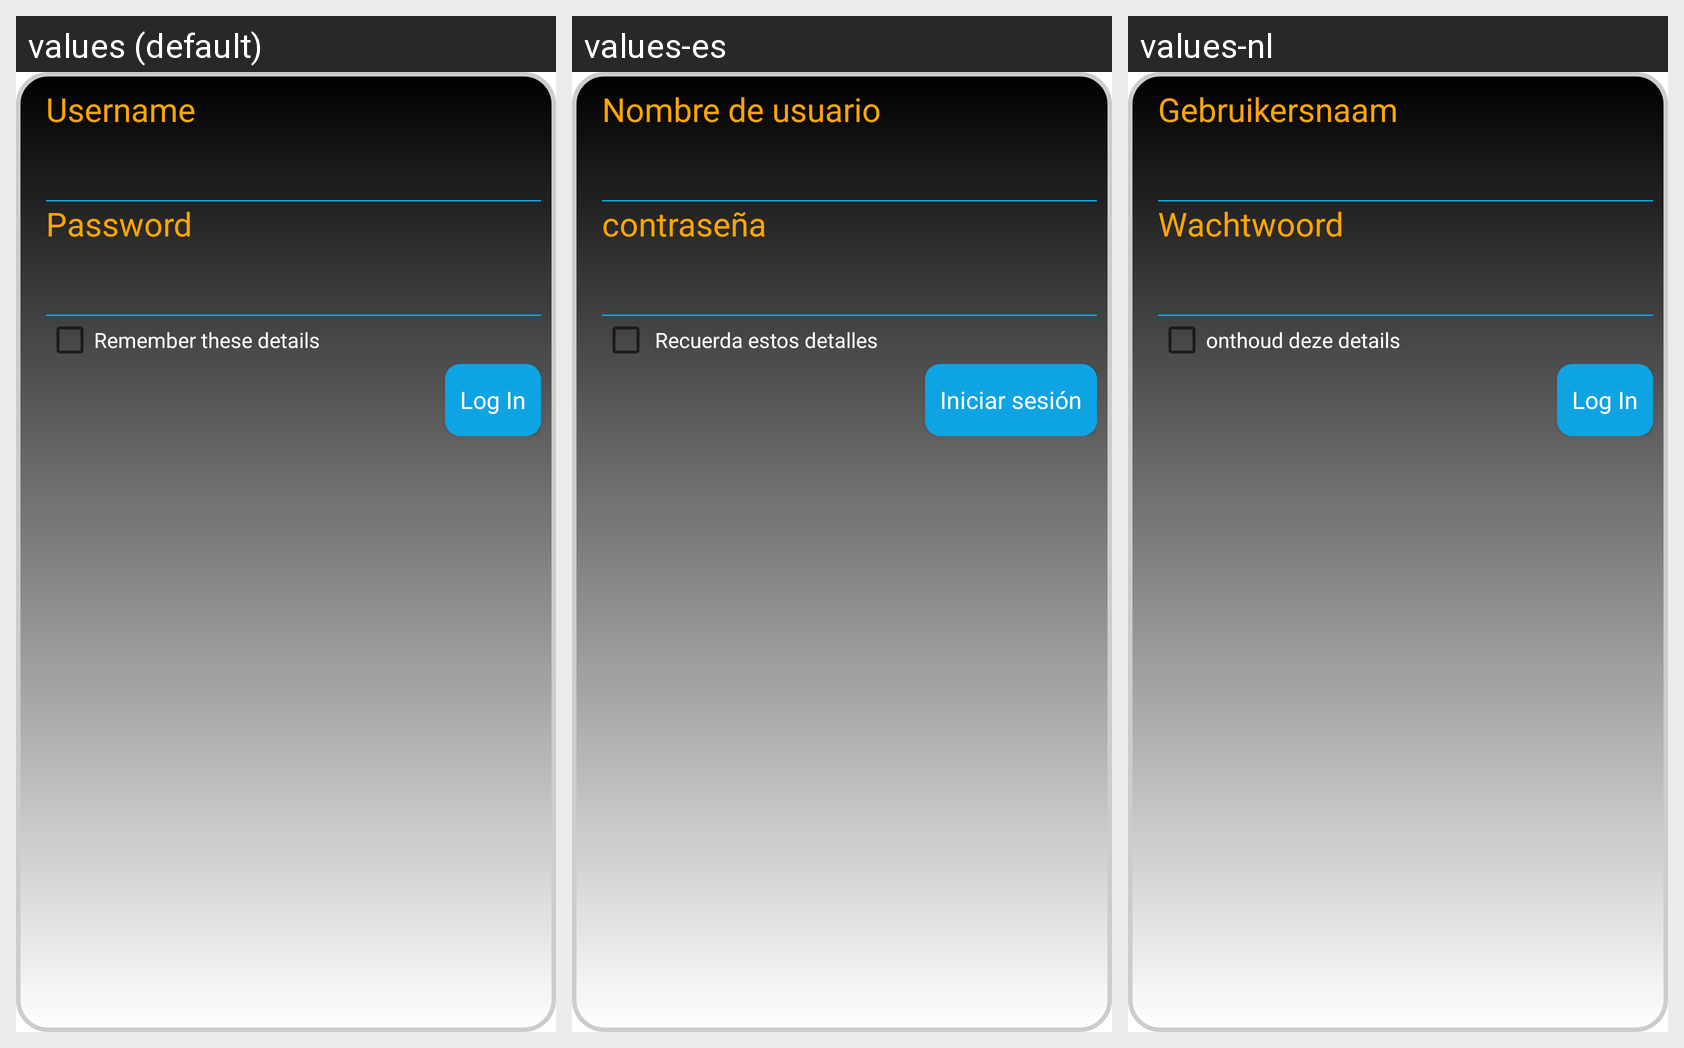

The same Android screen rendered under several of its app's locales, left to right. List the strings drawn on it with the default value and each locale's translation.
Android screen res/layout/f3xvault_api_login.xml rendered under 3 locales, left to right: values (default), values-es, values-nl. Device: Nexus 5 (rendered at 1080×1920; each locale shown at half size, 540×960, under a caption strip naming it); theme Theme.Overlay.
Other locales in the repository, not shown: values-de, values-en, values-fr.
Strings drawn on this screen, with the default value and each locale's value (text and hints the layout hard-codes, and strings that could not be matched under every locale, appear in the picture but are not listed):

username
  values: Username
  values-es: Nombre de usuario
  values-nl: Gebruikersnaam

password
  values: Password
  values-es: contraseña
  values-nl: Wachtwoord

remember_login_details
  values: Remember these details
  values-es:  Recuerda estos detalles
  values-nl: onthoud deze details

btn_login
  values: Log In
  values-es: Iniciar sesión
  values-nl: Log In
